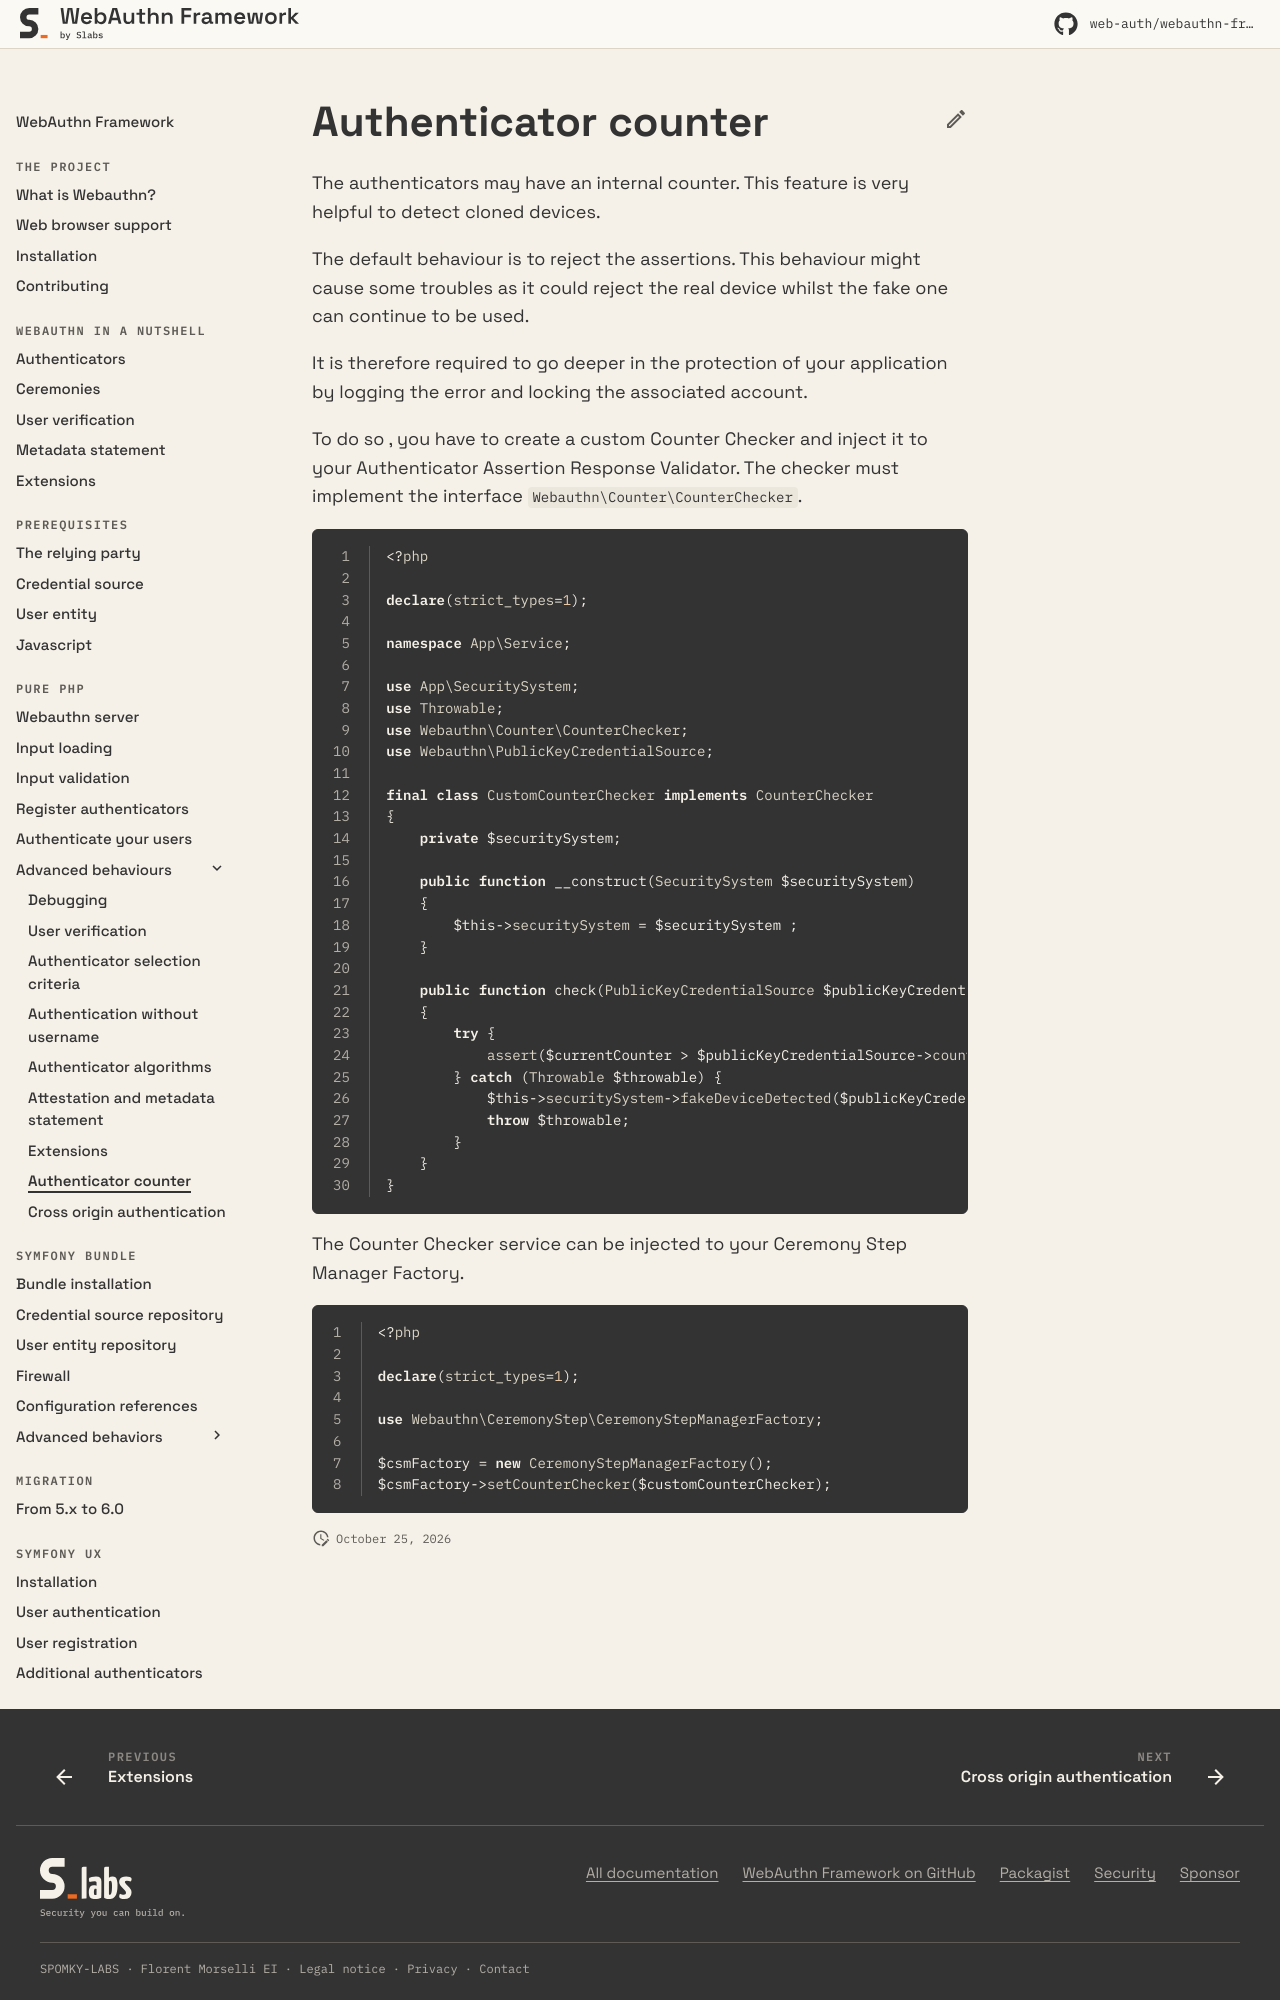

repository: web-auth/doc · page: 5.2/pure-php/advanced-behaviours/authenticator-counter/index.html · generator: mkdocs

# Authenticator counter

The authenticators may have an internal counter. This feature is very helpful to detect cloned devices.

The default behavior is to reject the assertions. This might cause some troubles as it could reject the real device whilst the fake one can continue to be used.

It is therefore required to go deeper in the protection of your application by logging the error and locking the associated account.

To do so, you have to create a custom Counter Checker and inject it into your Authenticator Assertion Response Validator. The checker must implement the interface `Webauthn\Counter\CounterChecker`.

```php linenums="1"
<?php

declare(strict_types=1);

namespace App\Service;

use App\SecuritySystem;
use Throwable;
use Webauthn\Counter\CounterChecker;
use Webauthn\CredentialRecord;

final class CustomCounterChecker implements CounterChecker
{
    public function __construct(private SecuritySystem $securitySystem)
    {
    }

    public function check(CredentialRecord $credentialRecord, int $currentCounter): void
    {
        try {
            assert($currentCounter > $credentialRecord->counter, 'Invalid counter.');
        } catch (Throwable $throwable) {
            $this->securitySystem->fakeDeviceDetected($credentialRecord);
            throw $throwable;
        }
    }
}
```

The Counter Checker service can be injected into your Ceremony Step Manager Factory.

```php linenums="1"
<?php

declare(strict_types=1);

use Webauthn\CeremonyStep\CeremonyStepManagerFactory;
